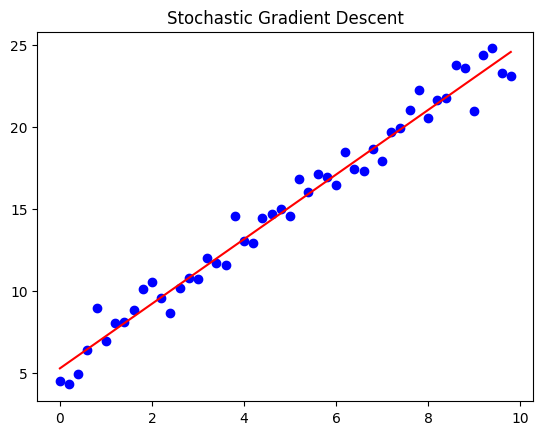

Write the Python code that produced this figure.
#!/usr/bin/python
#coding=utf-8
import numpy as np
from scipy import stats
import matplotlib.pyplot as plt

# 构造训练数据
x = np.arange(0., 10., 0.2)
m = len(x)  # 训练数据点数目
x0 = np.full(m, 1.0)
input_data = np.vstack([x0, x]).T  # 将偏置b作为权向量的第一个分量
target_data = 2 * x + 5 + np.random.randn(m)

# 两种终止条件
loop_max = 10000  # 最大迭代次数(防止死循环)
epsilon = 1e-3

# 初始化权值
np.random.seed(0)
theta = np.random.randn(2)
# w = np.zeros(2)

eta = 0.001  # 步长(注意取值过大会导致振荡,过小收敛速度变慢)
diff = 0.
error = np.zeros(2)
count = 0  # 循环次数
finish = 0  # 终止标志

while count < loop_max:
    count += 1

    # 遍历训练数据集，不断更新权值
    for i in range(m):
        diff = np.dot(theta, input_data[i]) - target_data[i]  # 训练集代入,计算误差值

        # 采用随机梯度下降算法,更新一次权值只使用一组训练数据
        theta = theta - eta * diff * input_data[i]

        # ------------------------------终止条件判断-----------------------------------------
        # 若没终止，则继续读取样本进行处理，如果所有样本都读取完毕了,则循环重新从头开始读取样本进行处理。

    # ----------------------------------终止条件判断-----------------------------------------
    # 注意：有多种迭代终止条件，和判断语句的位置。终止判断可以放在权值向量更新一次后,也可以放在更新m次后。
    if np.linalg.norm(theta - error) < epsilon:     # 终止条件：前后两次计算出的权向量的绝对误差充分小
        finish = 1
        break
    else:
        error = theta
print ('loop count = ',count, '\tw:',theta)


# check with scipy linear regression
slope, intercept, r_value, p_value, slope_std_error = stats.linregress(x, target_data)
print ('intercept = ',intercept,'slope = ',slope)

plt.plot(x, target_data, 'ob')
plt.plot(x, theta[1] * x + theta[0], 'r')
plt.rcParams['font.sans-serif'] = 'SimHei' #用于正常显示中文
plt.title('Stochastic Gradient Descent')
plt.show()

# import numpy as np 
# for i in range(nb_epochs):
#     np.random.shuffle(data)#每次迭代的时候打乱训练集
#     for example in data:
#         params_grad = evaluate_gradient(loss_function,example,params)
#         params = params - learning_rate * params_grad

